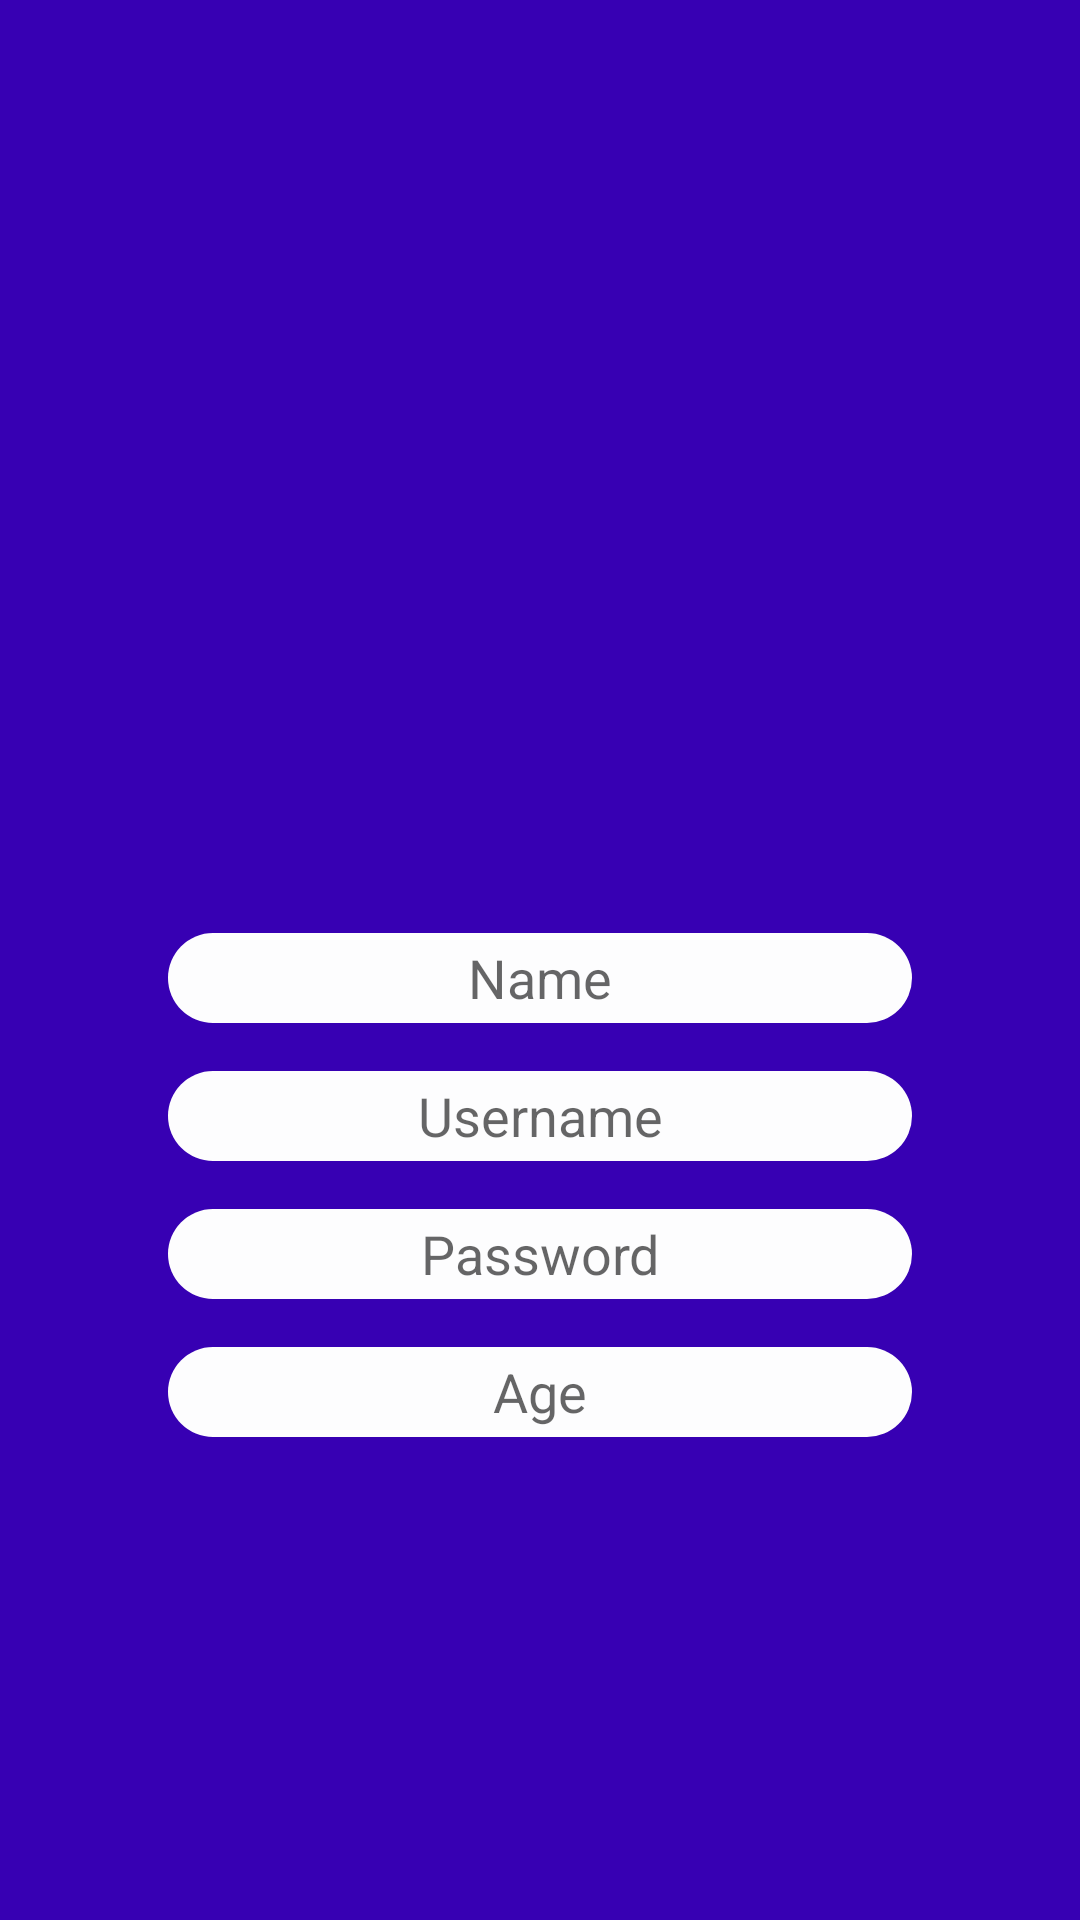

The Android layout XML behind this screen, and the referenced resources:
<!-- AndroidManifest.xml: application theme AppTheme -->
<!-- res/layout/activity_register.xml -->
<?xml version="1.0" encoding="utf-8"?>
<LinearLayout xmlns:android="http://schemas.android.com/apk/res/android"
    xmlns:app="http://schemas.android.com/apk/res-auto"
    xmlns:tools="http://schemas.android.com/tools"
    android:layout_width="match_parent"
    android:layout_height="match_parent"
    android:orientation="vertical"
    android:background="@color/colorPrimaryDark"
    android:gravity="center"
    android:paddingLeft="48dp"
    android:paddingRight="48dp"
    tools:context="com.cs449.android.quickexpense.RegisterActivity">

    <ImageView
        android:id="@+id/imageView"
        android:layout_width="150dp"
        android:layout_height="150dp"
        android:src="@drawable/logo" />

    <EditText
        android:id="@+id/etName"
        android:hint="Name"
        android:inputType="textPersonName"
        style="@style/editText_style" />

    <EditText
        android:id="@+id/etUsername"
        android:hint="Username"
        android:inputType="textPersonName"
        style="@style/editText_style" />

    <EditText
        android:id="@+id/etPassword"
        android:hint="Password"
        android:inputType="textPassword"
        style="@style/editText_style" />

    <EditText
        android:id="@+id/etAge"
        android:hint="Age"
        android:inputType="number"
        style="@style/editText_style" />

    <Button
        android:id="@+id/bRegister"
        android:text="REGISTER"
        style="@style/login_style" />
</LinearLayout>
<!-- resources referenced by this layout -->
<resources>
  <style name="editText_style">
      <item name="android:gravity">center</item>
      <item name="android:background">@drawable/edit_background</item>
      <item name="android:layout_width">match_parent</item>
      <item name="android:layout_height">wrap_content</item>
      <item name="android:ems">10</item>
      <item name="android:layout_margin">8dp</item>
  </style>
  <style name="AppTheme" parent="Theme.AppCompat.Light.DarkActionBar">
          
          <item name="colorPrimary">@color/colorPrimary</item>
          <item name="colorPrimaryDark">@color/colorPrimaryDark</item>
          <item name="colorAccent">@color/colorAccent</item>
      </style>
  <!-- drawable edit_background (drawable) -->
  <?xml version="1.0" encoding="utf-8"?>
  <selector xmlns:android="http://schemas.android.com/apk/res/android">
  <item >
      <shape android:shape="rectangle">
          <corners android:radius="50dp"/>
          <solid android:color="#FDFDFE"/>
          <size android:height="30dp"/>
      </shape>
  </item>
  </selector>
  <!-- not gathered from this repository: default colours our renderer supplied (Android Studio template values) -->
  <color name="colorPrimary">#FF6200EE</color>
  <color name="colorPrimaryDark">#FF3700B3</color>
  <color name="colorAccent">#FF03DAC5</color>
</resources>
